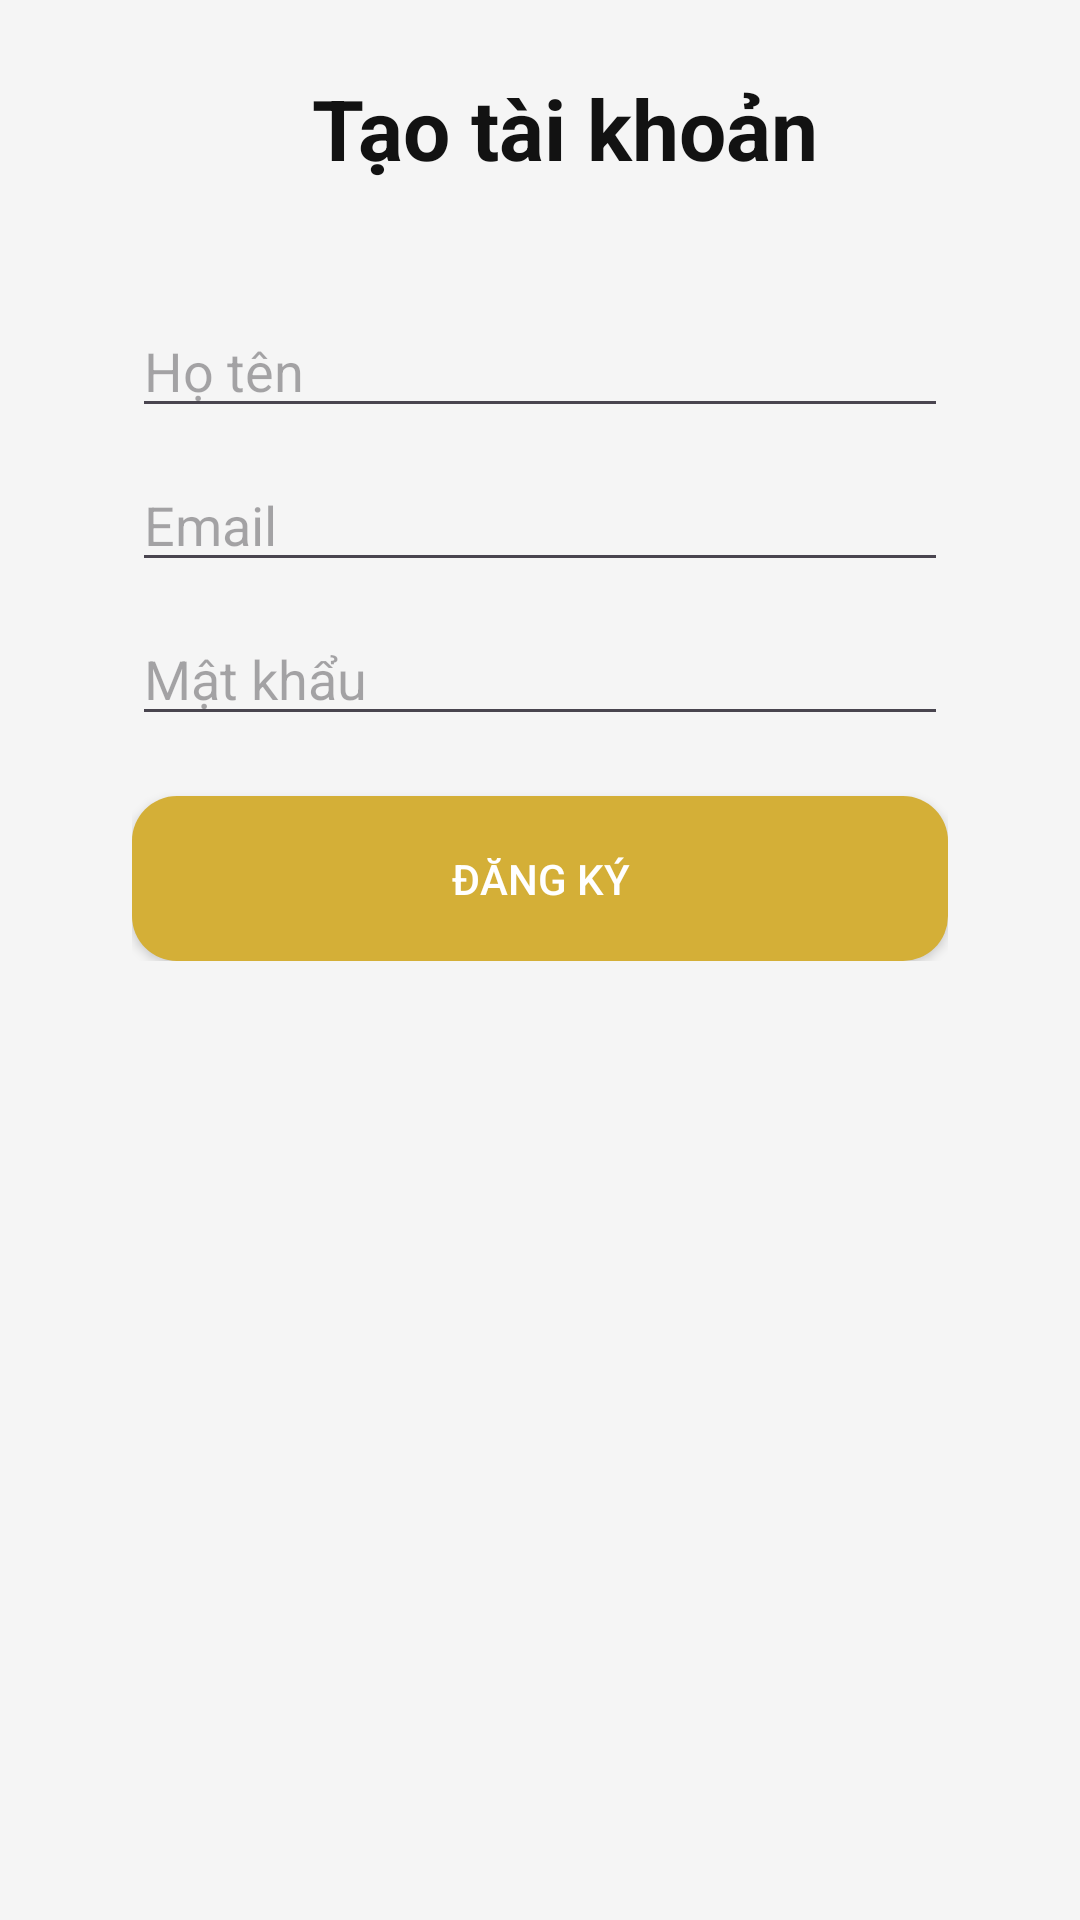

Reconstruct the res/layout file that produces this screen, plus the resources it refers to.
<!-- AndroidManifest.xml: application theme Theme.ShopQuanAo -->
<!-- res/layout/activity_register.xml -->
<?xml version="1.0" encoding="utf-8"?>
<ScrollView
    xmlns:android="http://schemas.android.com/apk/res/android"
    android:layout_width="match_parent"
    android:layout_height="match_parent"
    android:background="@color/background">
    <LinearLayout
        android:layout_width="match_parent"
        android:layout_height="wrap_content"
        android:orientation="vertical"
        android:padding="24dp">
        <TextView
            android:layout_marginLeft="80dp"
            android:layout_width="wrap_content"
            android:layout_height="wrap_content"
            android:text="Tạo tài khoản"
            android:textSize="28sp"
            android:textStyle="bold"
            android:textColor="@color/primary"/>
        <LinearLayout
            android:layout_width="match_parent"
            android:layout_height="wrap_content"
            android:layout_marginTop="20dp"
            android:padding="20dp"
            android:background="@drawable/background_card"
            android:orientation="vertical">
            <EditText
                android:id="@+id/Re_edtHoTen"
                android:layout_width="match_parent"
                android:layout_height="wrap_content"
                android:hint="Họ tên"/>
            <EditText
                android:id="@+id/Re_edtEmail"
                android:layout_width="match_parent"
                android:layout_height="wrap_content"
                android:layout_marginTop="10dp"
                android:hint="Email"/>
            <EditText
                android:id="@+id/Re_edtMatKhau"
                android:layout_width="match_parent"
                android:layout_height="wrap_content"
                android:layout_marginTop="10dp"
                android:hint="Mật khẩu"
                android:inputType="textPassword"/>
            <Button
                android:id="@+id/Re_btnRegister"
                android:layout_width="match_parent"
                android:layout_height="55dp"
                android:layout_marginTop="20dp"
                android:text="ĐĂNG KÝ"
                android:textColor="@color/white"
                android:background="@drawable/button_gold"/>
        </LinearLayout>
    </LinearLayout>
</ScrollView>
<!-- resources referenced by this layout -->
<resources>
  <color name="background">#F5F5F5</color>
  <color name="primary">#121212</color>
  <color name="white">#FFFFFF</color>
  <!-- drawable button_gold (drawable) -->
  <?xml version="1.0" encoding="utf-8"?>
  <shape xmlns:android="http://schemas.android.com/apk/res/android">
  
      <solid android:color="@color/gold"/>
      <corners android:radius="15dp"/>
  
  </shape>
  <style name="Theme.ShopQuanAo" parent="Base.Theme.ShopQuanAo" />
  <color name="gold">#D4AF37</color>
  <style name="Base.Theme.ShopQuanAo" parent="Theme.Material3.DayNight.NoActionBar">
          
          
      </style>
</resources>
